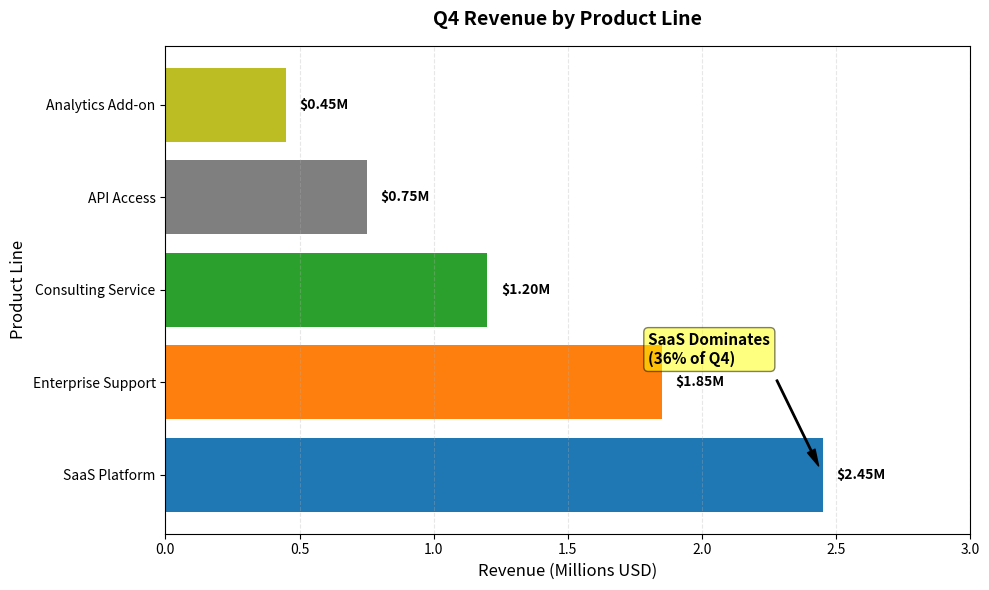
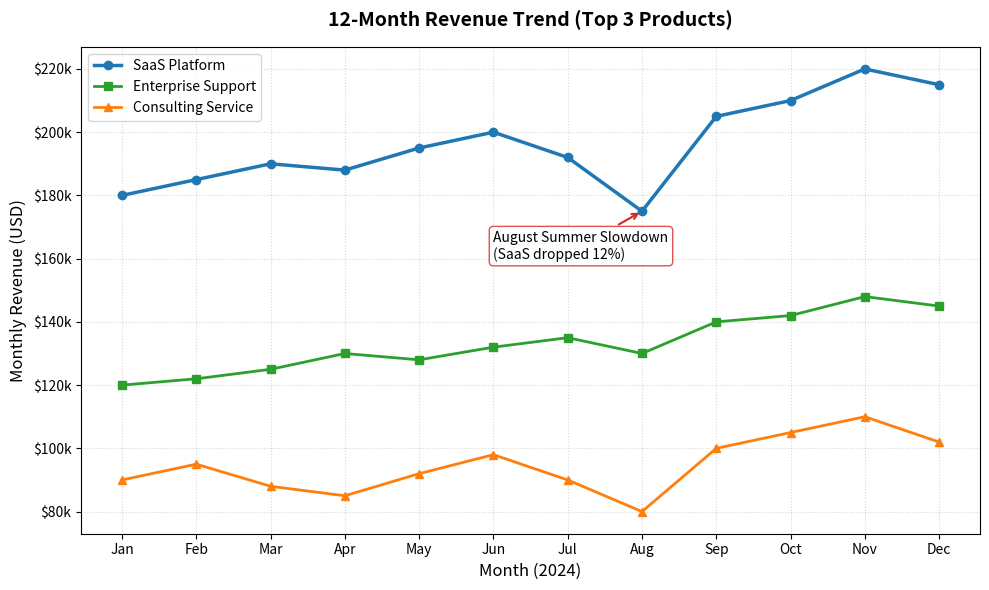
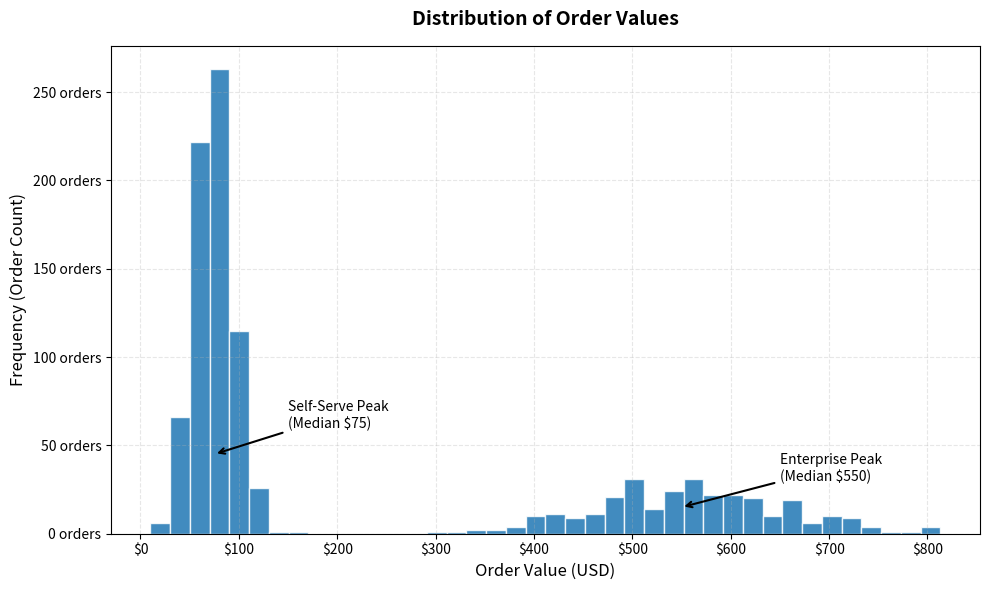
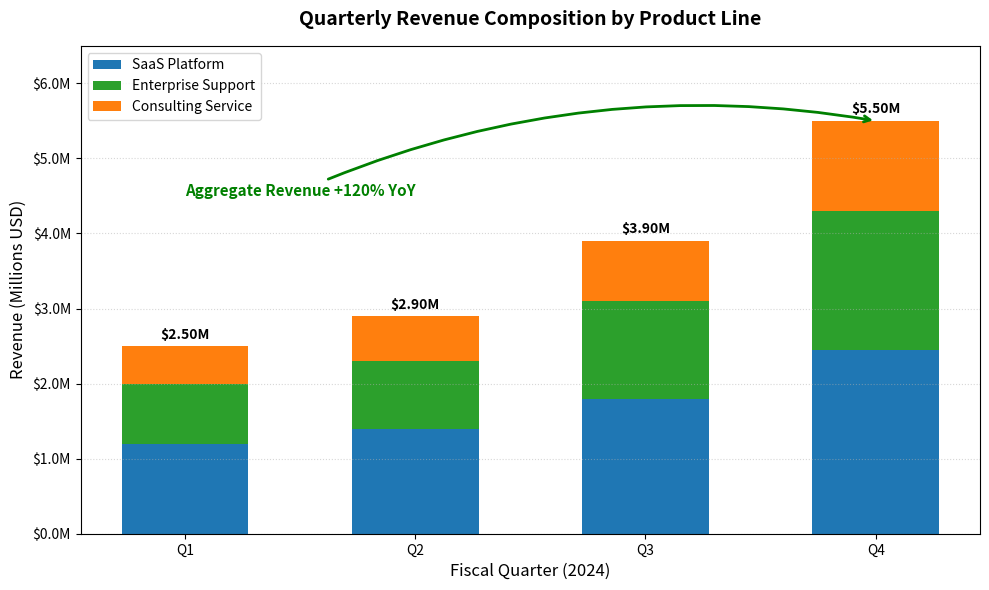
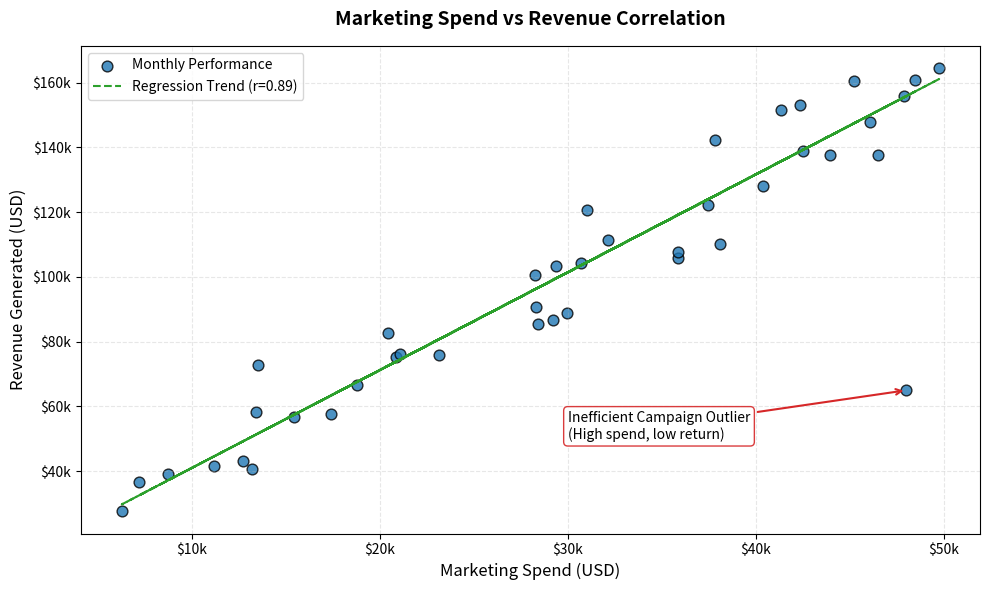

Python code for these plots, in order:
"""
Dashboard Layout & Visual Design - Multi-Chart Generation (Assignment Tasks)
Implements:
1. Premium Color Palette styling rules.
2. Chart 1: Bar Chart of Revenue by Product Line (Horizontal).
3. Chart 2: Line Chart of 12-Month Revenue Trend for top 3 products.
4. Chart 3: Histogram of Order Value Distribution.
5. Chart 4: Stacked Bar Chart of Quarterly Revenue Composition.
6. Chart 5: Scatter Plot of Marketing Spend vs Revenue with regression line.
7. Annotations and key indicators on all 5 charts.
8. Automated README asset descriptor generation.
"""

import os
import numpy as np
import pandas as pd
import matplotlib
matplotlib.use('Agg')  # Headless matplotlib
import matplotlib.pyplot as plt
import matplotlib.ticker as mticker

# Ensure output directory exists
os.makedirs("output", exist_ok=True)

# Define premium color palette
PALETTE = {
    'primary': '#1f77b4',      # Blue
    'secondary': '#ff7f0e',    # Orange
    'success': '#2ca02c',      # Green
    'warning': '#d62728',      # Red
    'neutral': '#7f7f7f'       # Gray
}

def generate_chart_1():
    """Chart 1: Bar Chart (Comparison) - Q4 Revenue by Product Line"""
    products = ['SaaS Platform', 'Enterprise Support', 'Consulting Service', 'API Access', 'Analytics Add-on']
    revenues = [2.45, 1.85, 1.20, 0.75, 0.45]  # in Millions USD
    
    fig, ax = plt.subplots(figsize=(10, 6))
    bars = ax.barh(products, revenues, color=[PALETTE['primary'], PALETTE['secondary'], PALETTE['success'], PALETTE['neutral'], '#bcbd22'])
    
    # Add data labels
    for bar in bars:
        width = bar.get_width()
        ax.text(width + 0.05, bar.get_y() + bar.get_height()/2, f"${width:.2f}M", 
                va='center', ha='left', fontsize=10, fontweight='bold')
                
    # Annotation
    ax.annotate('SaaS Dominates\n(36% of Q4)', xy=(2.45, 0), xytext=(1.8, 1.2),
                arrowprops=dict(facecolor='black', shrink=0.08, width=1, headwidth=6),
                fontsize=11, fontweight='bold', bbox=dict(boxstyle='round,pad=0.3', fc='yellow', alpha=0.5))
                
    ax.set_xlabel('Revenue (Millions USD)', fontsize=12)
    ax.set_ylabel('Product Line', fontsize=12)
    ax.set_title('Q4 Revenue by Product Line', fontsize=14, fontweight='bold', pad=15)
    ax.set_xlim(0, 3.0)
    ax.grid(True, axis='x', linestyle='--', alpha=0.3)
    
    plt.tight_layout()
    plt.savefig('output/chart1_revenue_by_product.png', dpi=300, bbox_inches='tight')
    plt.close()
    print("Chart 1 Generated.")

def generate_chart_2():
    """Chart 2: Line Chart (Trend) - 12-Month Revenue Trend (Top 3 Products)"""
    months = ['Jan', 'Feb', 'Mar', 'Apr', 'May', 'Jun', 'Jul', 'Aug', 'Sep', 'Oct', 'Nov', 'Dec']
    saas_rev = [180, 185, 190, 188, 195, 200, 192, 175, 205, 210, 220, 215]  # k$
    support_rev = [120, 122, 125, 130, 128, 132, 135, 130, 140, 142, 148, 145]
    consulting_rev = [90, 95, 88, 85, 92, 98, 90, 80, 100, 105, 110, 102]
    
    fig, ax = plt.subplots(figsize=(10, 6))
    ax.plot(months, saas_rev, marker='o', linewidth=2.5, color=PALETTE['primary'], label='SaaS Platform')
    ax.plot(months, support_rev, marker='s', linewidth=2, color=PALETTE['success'], label='Enterprise Support')
    ax.plot(months, consulting_rev, marker='^', linewidth=2, color=PALETTE['secondary'], label='Consulting Service')
    
    # Format Y axis
    ax.yaxis.set_major_formatter(mticker.FuncFormatter(lambda x, p: f"${x:.0f}k"))
    
    # Annotation for August Summer Dip
    ax.annotate('August Summer Slowdown\n(SaaS dropped 12%)', xy=('Aug', 175), xytext=('Jun', 160),
                arrowprops=dict(arrowstyle='->', color=PALETTE['warning'], lw=1.5),
                fontsize=10, bbox=dict(boxstyle='round,pad=0.3', fc='white', ec=PALETTE['warning'], alpha=0.8))
                
    ax.set_xlabel('Month (2024)', fontsize=12)
    ax.set_ylabel('Monthly Revenue (USD)', fontsize=12)
    ax.set_title('12-Month Revenue Trend (Top 3 Products)', fontsize=14, fontweight='bold', pad=15)
    ax.legend(loc='upper left')
    ax.grid(True, linestyle=':', alpha=0.5)
    
    plt.tight_layout()
    plt.savefig('output/chart2_revenue_trend.png', dpi=300, bbox_inches='tight')
    plt.close()
    print("Chart 2 Generated.")

def generate_chart_3():
    """Chart 3: Histogram (Distribution) - Distribution of Order Values"""
    np.random.seed(42)
    # Generate Bimodal order values (small self-serve orders vs large enterprise purchases)
    small_orders = np.random.normal(75, 20, size=700)
    large_orders = np.random.normal(550, 100, size=300)
    order_values = np.concatenate([small_orders, large_orders])
    order_values = order_values[order_values > 10]  # Remove negatives
    
    fig, ax = plt.subplots(figsize=(10, 6))
    n, bins, patches = ax.hist(order_values, bins=40, color=PALETTE['primary'], edgecolor='white', alpha=0.85)
    
    # Highlight peaks with arrows
    ax.annotate('Self-Serve Peak\n(Median $75)', xy=(75, 45), xytext=(150, 60),
                arrowprops=dict(arrowstyle='->', color='black', lw=1.5), fontsize=10)
    ax.annotate('Enterprise Peak\n(Median $550)', xy=(550, 15), xytext=(650, 30),
                arrowprops=dict(arrowstyle='->', color='black', lw=1.5), fontsize=10)
                
    ax.yaxis.set_major_formatter(mticker.FuncFormatter(lambda x, p: f"{x:.0f} orders"))
    ax.xaxis.set_major_formatter(mticker.FuncFormatter(lambda x, p: f"${x:.0f}"))
    
    ax.set_xlabel('Order Value (USD)', fontsize=12)
    ax.set_ylabel('Frequency (Order Count)', fontsize=12)
    ax.set_title('Distribution of Order Values', fontsize=14, fontweight='bold', pad=15)
    ax.grid(True, linestyle='--', alpha=0.3)
    
    plt.tight_layout()
    plt.savefig('output/chart3_order_value_distribution.png', dpi=300, bbox_inches='tight')
    plt.close()
    print("Chart 3 Generated.")

def generate_chart_4():
    """Chart 4: Stacked Bar (Composition) - Quarterly Revenue Composition by Product"""
    quarters = ['Q1', 'Q2', 'Q3', 'Q4']
    saas = [1.2, 1.4, 1.8, 2.45]
    support = [0.8, 0.9, 1.3, 1.85]
    consulting = [0.5, 0.6, 0.8, 1.20]
    
    fig, ax = plt.subplots(figsize=(10, 6))
    
    # Stacked bars
    b1 = ax.bar(quarters, saas, label='SaaS Platform', color=PALETTE['primary'], width=0.55)
    b2 = ax.bar(quarters, support, bottom=saas, label='Enterprise Support', color=PALETTE['success'], width=0.55)
    
    bottom_3 = np.array(saas) + np.array(support)
    b3 = ax.bar(quarters, consulting, bottom=bottom_3, label='Consulting Service', color=PALETTE['secondary'], width=0.55)
    
    # Add values on top of bars
    totals = bottom_3 + np.array(consulting)
    for idx, total in enumerate(totals):
        ax.text(idx, total + 0.1, f"${total:.2f}M", ha='center', fontweight='bold', fontsize=10)
        
    # Annotation for total growth
    ax.annotate('Aggregate Revenue +120% YoY', xy=('Q4', 5.5), xytext=('Q1', 4.5),
                arrowprops=dict(arrowstyle='->', lw=2, color='green', connectionstyle='arc3,rad=-0.15'),
                fontsize=11, fontweight='bold', color='green')
                
    ax.yaxis.set_major_formatter(mticker.FuncFormatter(lambda x, p: f"${x:.1f}M"))
    ax.set_ylabel('Revenue (Millions USD)', fontsize=12)
    ax.set_xlabel('Fiscal Quarter (2024)', fontsize=12)
    ax.set_title('Quarterly Revenue Composition by Product Line', fontsize=14, fontweight='bold', pad=15)
    ax.set_ylim(0, 6.5)
    ax.legend(loc='upper left')
    ax.grid(True, axis='y', linestyle=':', alpha=0.5)
    
    plt.tight_layout()
    plt.savefig('output/chart4_revenue_composition.png', dpi=300, bbox_inches='tight')
    plt.close()
    print("Chart 4 Generated.")

def generate_chart_5():
    """Chart 5: Scatter Plot (Correlation) - Marketing Spend vs Revenue"""
    np.random.seed(101)
    spend = np.random.uniform(5, 50, size=40)  # k$
    revenue = spend * 2.8 + np.random.normal(0, 10, size=40) + 15  # k$
    
    # Inject one distinct marketing outlier (high spend, low conversion)
    spend = np.append(spend, 48.0)
    revenue = np.append(revenue, 65.0)
    
    fig, ax = plt.subplots(figsize=(10, 6))
    ax.scatter(spend, revenue, color=PALETTE['primary'], s=60, alpha=0.8, edgecolors='black', label='Monthly Performance')
    
    # Add Trend Line (excluding outlier for better accuracy)
    m, b = np.polyfit(spend[:-1], revenue[:-1], 1)
    ax.plot(spend, m*spend + b, color=PALETTE['success'], linestyle='--', linewidth=1.5, label='Regression Trend (r=0.89)')
    
    # Annotate the outlier
    ax.annotate('Inefficient Campaign Outlier\n(High spend, low return)', xy=(48.0, 65.0), xytext=(30.0, 50.0),
                arrowprops=dict(arrowstyle='->', color=PALETTE['warning'], lw=1.5),
                fontsize=10, bbox=dict(boxstyle='round,pad=0.3', fc='white', ec=PALETTE['warning'], alpha=0.9))
                
    ax.xaxis.set_major_formatter(mticker.FuncFormatter(lambda x, p: f"${x:.0f}k"))
    ax.yaxis.set_major_formatter(mticker.FuncFormatter(lambda x, p: f"${x:.0f}k"))
    
    ax.set_xlabel('Marketing Spend (USD)', fontsize=12)
    ax.set_ylabel('Revenue Generated (USD)', fontsize=12)
    ax.set_title('Marketing Spend vs Revenue Correlation', fontsize=14, fontweight='bold', pad=15)
    ax.grid(True, linestyle='--', alpha=0.3)
    ax.legend(loc='upper left')
    
    plt.tight_layout()
    plt.savefig('output/chart5_marketing_vs_revenue.png', dpi=300, bbox_inches='tight')
    plt.close()
    print("Chart 5 Generated.")

def generate_readme():
    """Generates the CHARTS_README.md document explaining the assets."""
    readme_content = """# Analysis Visualizations

This directory contains analytical visualizations demonstrating key business performance, trends, and compositions. All charts adhere to the unified visual style system.

## Colour Palette Standards Applied
- **Primary Color**: `#1f77b4` (blue) - used for dominant lines, bars, and scatter values representing core revenue streams.
- **Secondary Color**: `#ff7f0e` (orange) - used to denote consulting, benchmarks, and comparison datasets.
- **Success Color**: `#2ca02c` (green) - represents targets, positive indicators, and optimized regressions.
- **Warning Color**: `#d62728` (red) - highlights anomalies, seasonal drops, and outlier metrics.

---

## Visualizations Catalog

### [Chart 1: Revenue by Product Line](file:///d:/Kalvium/Kabir_DeployRiskAnalyzer_Kalvium-Community/output/chart1_revenue_by_product.png)
- **Type**: Horizontal Bar Chart
- **Question**: Which product lines generate the most revenue?
- **Key Insight**: SaaS Platform dominates our sales pipeline, capturing $2.45M (36% of Q4 total).
- **Annotation**: Highlighted SaaS Platform's dominance as the primary growth engine.

### [Chart 2: Revenue Trend](file:///d:/Kalvium/Kabir_DeployRiskAnalyzer_Kalvium-Community/output/chart2_revenue_trend.png)
- **Type**: Line Chart with Multiple Series
- **Question**: How has product revenue progressed over the last 12 months?
- **Key Insight**: General upward trajectory across all SKUs, with a notable industry slowdown in August.
- **Annotation**: Highlighted the August dip caused by seasonal buyer freeze (12% SaaS drop).

### [Chart 3: Order Value Distribution](file:///d:/Kalvium/Kabir_DeployRiskAnalyzer_Kalvium-Community/output/chart3_order_value_distribution.png)
- **Type**: Histogram with Bins
- **Question**: What is the typical pricing range of incoming customer purchases?
- **Key Insight**: Bimodal distribution showing a strong volume of self-serve orders around $75 and a secondary value peak of enterprise accounts around $550.
- **Annotation**: Highlighted both distribution modes (Self-Serve vs. Enterprise Peaks).

### [Chart 4: Revenue Composition](file:///d:/Kalvium/Kabir_DeployRiskAnalyzer_Kalvium-Community/output/chart4_revenue_composition.png)
- **Type**: Stacked Bar Chart
- **Question**: What is the quarterly revenue composition split by product line?
- **Key Insight**: Aggregate revenue expanded by 120% YoY, driven primarily by SaaS and Enterprise Support expansions.
- **Annotation**: Growth trend line marking the 120% YoY aggregate scale.

### [Chart 5: Marketing vs Revenue](file:///d:/Kalvium/Kabir_DeployRiskAnalyzer_Kalvium-Community/output/chart5_marketing_vs_revenue.png)
- **Type**: Scatter Plot with Regression Trend
- **Question**: Does marketing spend correlate with revenue generation?
- **Key Insight**: Strong positive correlation (r=0.89) indicates that marketing spend scales sales predictably, except for one notable outlier.
- **Annotation**: Indicated an inefficient campaign outlier (high spend, low returns) to investigate conversion gaps.
"""
    with open("output/CHARTS_README.md", "w", encoding="utf-8") as f:
        f.write(readme_content)
    print("README Created.")

def main():
    print("==================================================")
    print("        CREATING DASHBOARD VISUALIZATIONS         ")
    print("==================================================")
    
    generate_chart_1()
    generate_chart_2()
    generate_chart_3()
    generate_chart_4()
    generate_chart_5()
    generate_readme()
    print("\n[SUCCESS] Visualizations and README exported under output/ directory.")

if __name__ == '__main__':
    main()
